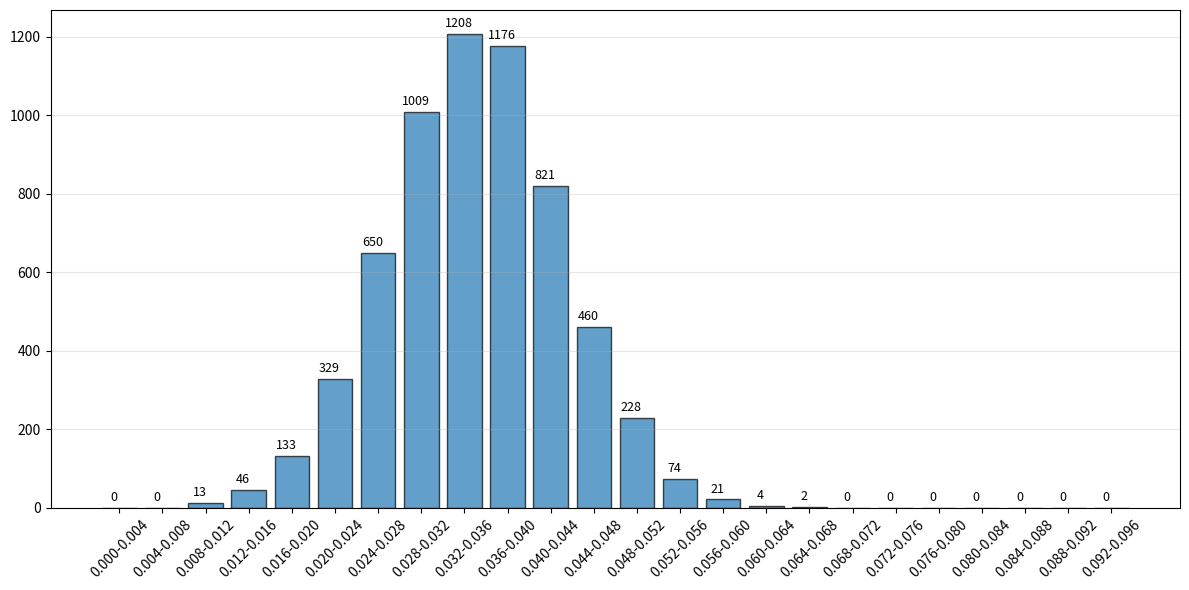

Write the Python code that produced this figure. (Note: this script raises an exception after producing the figure.)
import matplotlib.pyplot as plt
import numpy as np
from scipy.stats import norm

# 设置随机种子以确保结果可重现
np.random.seed(42)

# 生成6174个样本，均值为0.17，值在0.02到0.3之间
# 计算合适的标准差，使数据大致在指定范围内
mean = 0.035  # 用户指定的均值
std =  0.008 # 标准差设定使得大部分值落在范围内
sample_size = 6174  # 样本数量
# (0.3 - 0.02) / 6
# 生成正态分布数据
samples = np.random.normal(mean, std, sample_size)

# 确保所有值都在0.02到0.3之间
samples = np.clip(samples, 0.001, 0.1)

# 创建区间，间隔为0.02
bins = np.arange(0, 0.1, 0.004)  # 0.32是为了包含0.3

# 计算每个区间的样本数
hist, bin_edges = np.histogram(samples, bins=bins)

# 创建柱状图
plt.figure(figsize=(12, 6))
bars = plt.bar(range(len(hist)), hist, width=0.8, alpha=0.7, color='#1f77b4', edgecolor='black')

# 设置横坐标标签
bin_labels = [f'{bin_edges[i]:.3f}-{bin_edges[i+1]:.3f}' for i in range(len(bin_edges)-1)]
plt.xticks(range(len(hist)), bin_labels, rotation=45)

# 添加标题和标签
# plt.title(f'样本分布柱状图 ({sample_size}个样本, 均值={mean}, 区间间隔0.02)', fontsize=14)
# plt.xlabel('样本值区间', fontsize=12)
# plt.ylabel('样本数量', fontsize=12)

# 在柱子上方显示数量
for i, (bar, count) in enumerate(zip(bars, hist)):
    height = bar.get_height()
    plt.text(bar.get_x() + bar.get_width()/3., height + 10,
             f'{count}', ha='center', va='bottom', fontsize=9)

# 添加统计信息文本框
mu = samples.mean()
median = np.median(samples)
sigma = samples.std()
textstr = '\n'.join((
    f'目标均值: {mean:.2f}',
    f'实际均值: {mu:.2f}',
    f'中位数: {median:.2f}',
    f'标准差: {sigma:.2f}',
    f'样本数: {sample_size}'))

# 文本框属性
props = dict(boxstyle='round', facecolor='wheat', alpha=0.5)

# # 在图表左上角添加统计信息
# plt.text(0.05, 0.95, transform=plt.gca().transAxes, fontsize=12,
#         verticalalignment='top', bbox=props)

# 添加网格线使读数更容易
plt.grid(True, axis='y', alpha=0.3)

# 调整布局防止标签被截断
plt.tight_layout()

# 显示图形
plt.show()
plt.savefig('./acc7/same.png', dpi=300)
